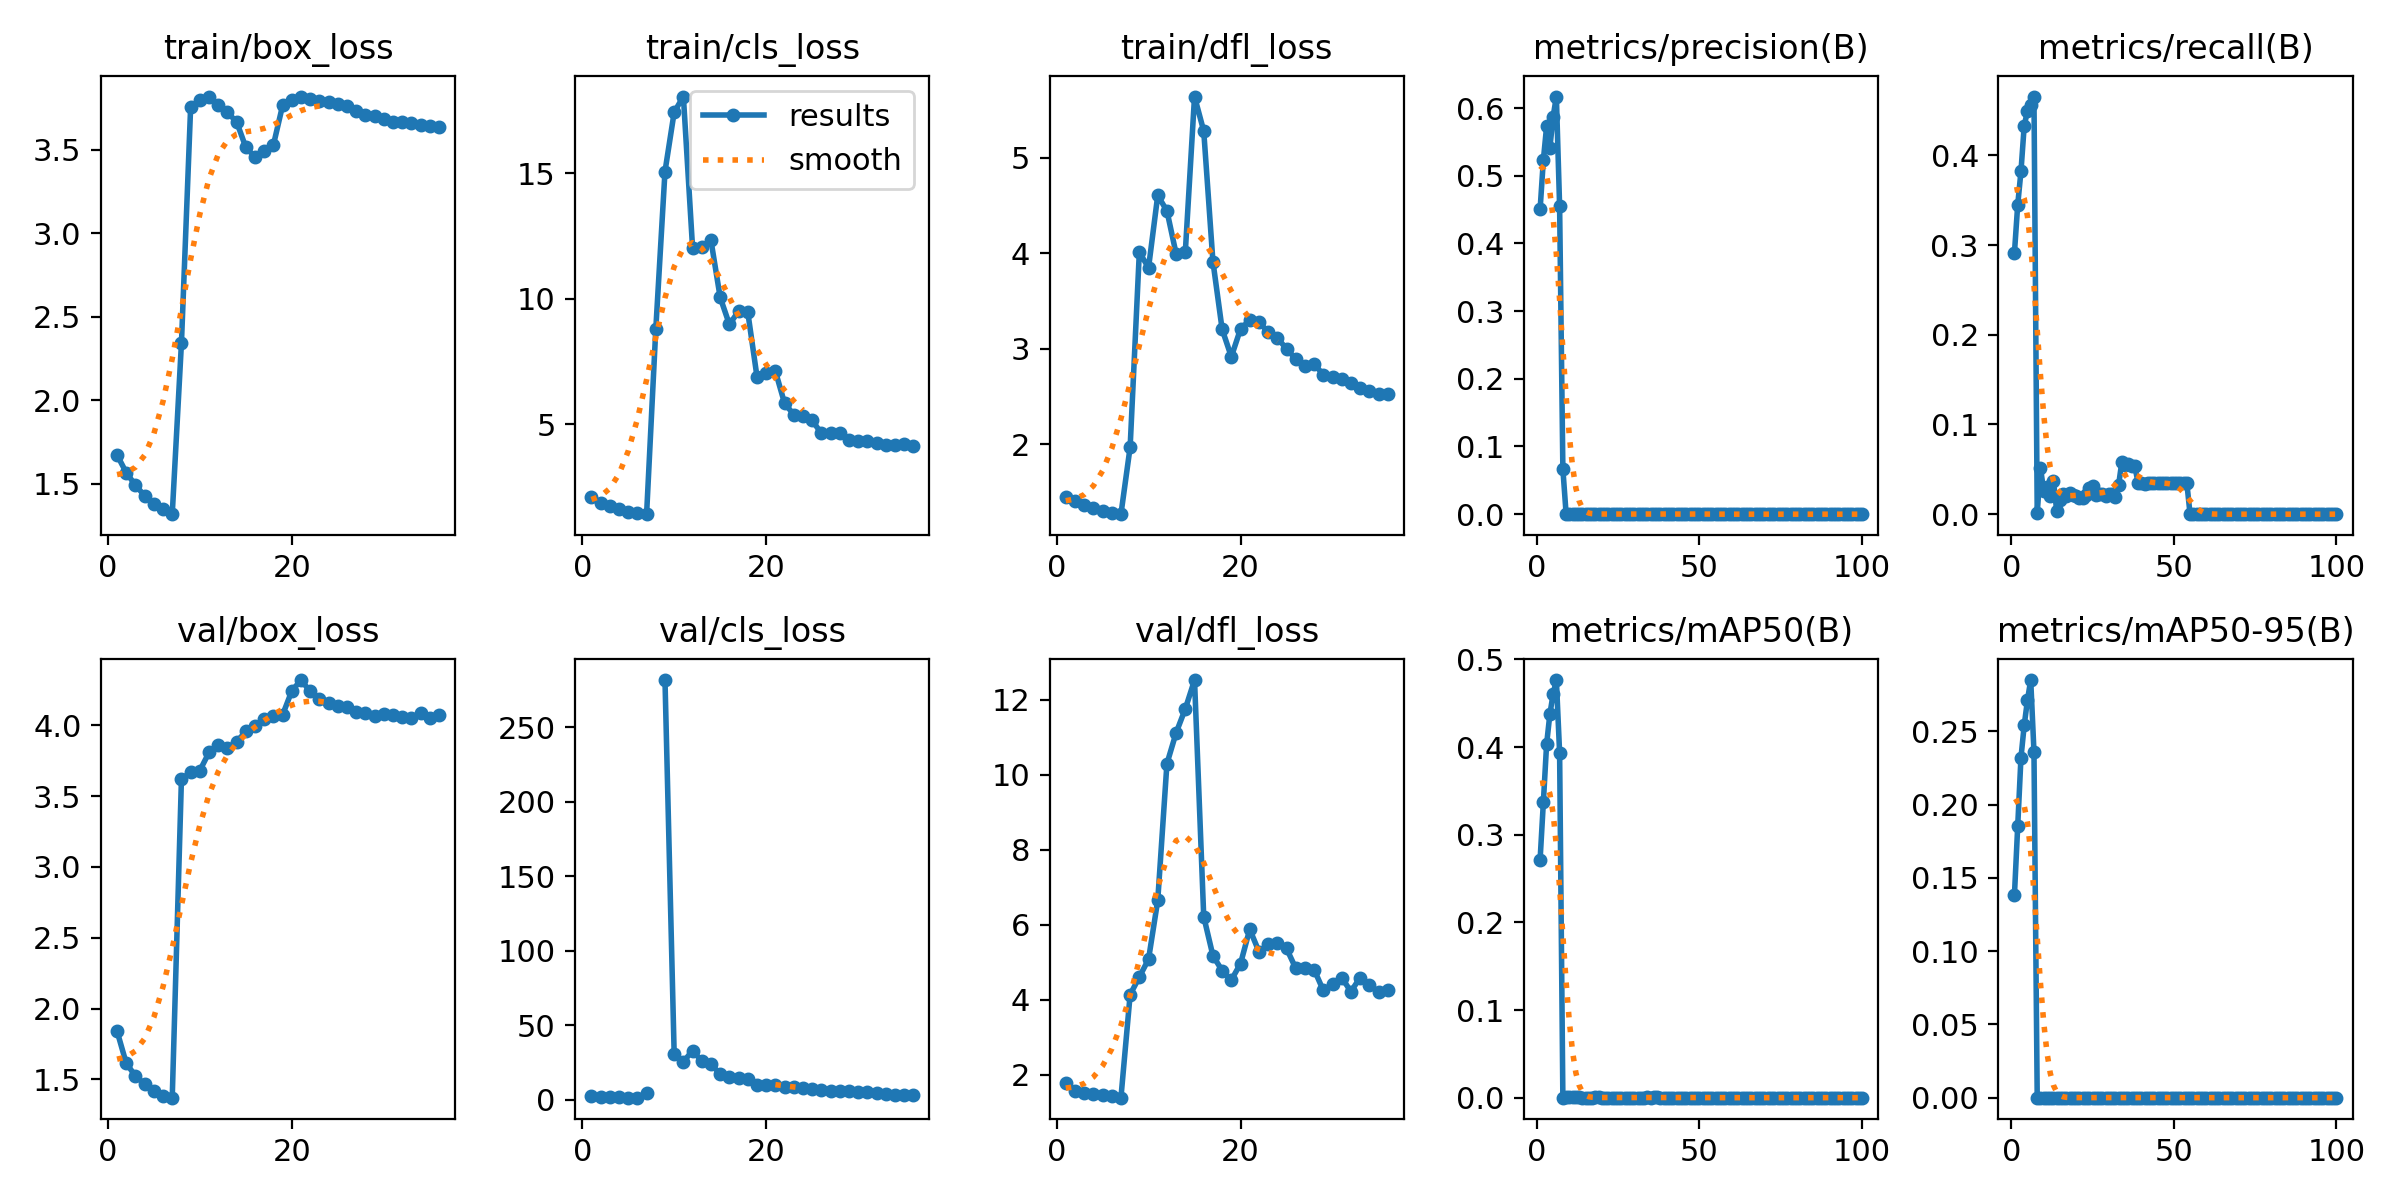

Source data for this figure (header and first rows):
epoch, time, train/box_loss, train/cls_loss, train/dfl_loss, metrics/precision(B), metrics/recall(B), metrics/mAP50(B), metrics/mAP50-95(B), val/box_loss, val/cls_loss, val/dfl_loss, lr/pg0, lr/pg1, lr/pg2
1, 584.9, 1.674, 2.099, 1.452, 0.4502, 0.2915, 0.2716, 0.1385, 1.841, 2.317, 1.788, 0.06701, 0.0003333, 0.0003333
2, 1132, 1.568, 1.859, 1.407, 0.523, 0.3448, 0.3367, 0.1852, 1.614, 1.997, 1.579, 0.034, 0.00066, 0.00066
3, 1668, 1.492, 1.722, 1.367, 0.5727, 0.382, 0.4032, 0.232, 1.524, 1.742, 1.524, 0.0009873, 0.0009801, 0.0009801
4, 2202, 1.429, 1.605, 1.334, 0.5412, 0.433, 0.4374, 0.2541, 1.467, 1.642, 1.481, 0.0009703, 0.0009703, 0.0009703
5, 2732, 1.38, 1.52, 1.304, 0.5869, 0.4495, 0.4603, 0.2713, 1.416, 1.549, 1.458, 0.0009604, 0.0009604, 0.0009604
6, 3267, 1.352, 1.454, 1.287, 0.6169, 0.4561, 0.4764, 0.285, 1.384, 1.515, 1.433, 0.0009505, 0.0009505, 0.0009505
7, 3806, 1.319, 1.415, 1.27, 0.4549, 0.4656, 0.3935, 0.2361, 1.371, 4.407, 1.392, 0.0009406, 0.0009406, 0.0009406
8, 4968, 2.342, 8.783, 1.972, 0.06669, 0.00135, 2e-05, 0, 3.619, inf, 4.14, 0.0009307, 0.0009307, 0.0009307
9, 6009, 3.754, 15.07, 4.012, 0.00039, 0.05174, 0.00022, 6e-05, 3.667, 281.5, 4.61, 0.0009208, 0.0009208, 0.0009208
10, 7057, 3.798, 17.43, 3.848, 0.00045, 0.02562, 0.00028, 6e-05, 3.68, 30.48, 5.083, 0.0009109, 0.0009109, 0.0009109
11, 8108, 3.816, 18.05, 4.605, 0.00043, 0.03052, 0.00031, 7e-05, 3.808, 25.57, 6.65, 0.000901, 0.000901, 0.000901
12, 9131, 3.767, 12.02, 4.443, 0.00037, 0.01977, 0.00026, 6e-05, 3.861, 33.08, 10.3, 0.0008911, 0.0008911, 0.0008911
13, 10205, 3.722, 12.05, 3.993, 0.00036, 0.03647, 0.00029, 7e-05, 3.84, 26.06, 11.12, 0.0008812, 0.0008812, 0.0008812
14, 11287, 3.666, 12.32, 4.018, 7e-05, 0.00344, 4e-05, 1e-05, 3.881, 24.08, 11.76, 0.0008713, 0.0008713, 0.0008713
15, 12306, 3.513, 10.05, 5.639, 0.00031, 0.01625, 0.00018, 4e-05, 3.957, 17.27, 12.53, 0.0008614, 0.0008614, 0.0008614
16, 13362, 3.455, 8.976, 5.278, 0.00022, 0.02303, 0.00015, 4e-05, 3.994, 15.67, 6.22, 0.0008515, 0.0008515, 0.0008515
17, 14470, 3.49, 9.5, 3.914, 0.00024, 0.02005, 0.00014, 3e-05, 4.043, 14.86, 5.178, 0.0008416, 0.0008416, 0.0008416
18, 15607, 3.528, 9.467, 3.205, 0.00033, 0.0238, 0.0002, 5e-05, 4.062, 13.71, 4.781, 0.0008317, 0.0008317, 0.0008317
19, 16696, 3.765, 6.895, 2.917, 0.00026, 0.02088, 0.00048, 7e-05, 4.073, 9.73, 4.53, 0.0008218, 0.0008218, 0.0008218
20, 17842, 3.795, 7.042, 3.208, 0.0002, 0.02024, 0.00015, 4e-05, 4.242, 10.02, 4.966, 0.0008119, 0.0008119, 0.0008119
21, 19006, 3.817, 7.115, 3.301, 0.00017, 0.0181, 0.00012, 3e-05, 4.318, 10, 5.882, 0.000802, 0.000802, 0.000802
22, 20175, 3.801, 5.834, 3.284, 0.00013, 0.01813, 9e-05, 2e-05, 4.238, 8.755, 5.289, 0.0007921, 0.0007921, 0.0007921
23, 21345, 3.791, 5.383, 3.173, 0.00019, 0.02116, 0.00013, 4e-05, 4.183, 8.841, 5.48, 0.0007822, 0.0007822, 0.0007822
24, 22494, 3.783, 5.335, 3.112, 0.00023, 0.02878, 0.00018, 5e-05, 4.155, 8.294, 5.511, 0.0007723, 0.0007723, 0.0007723
25, 23513, 3.774, 5.154, 3.001, 0.00025, 0.03152, 0.00019, 5e-05, 4.133, 7.087, 5.371, 0.0007624, 0.0007624, 0.0007624
26, 24465, 3.758, 4.634, 2.893, 0.00017, 0.02173, 0.00016, 4e-05, 4.129, 6.396, 4.843, 0.0007525, 0.0007525, 0.0007525
27, 25223, 3.733, 4.64, 2.825, 0.00019, 0.02196, 0.00012, 4e-05, 4.096, 6.201, 4.839, 0.0007426, 0.0007426, 0.0007426
28, 25951, 3.707, 4.64, 2.843, 0.0002, 0.02237, 0.00014, 4e-05, 4.085, 6.128, 4.809, 0.0007327, 0.0007327, 0.0007327
29, 26670, 3.701, 4.361, 2.728, 0.00013, 0.01972, 9e-05, 2e-05, 4.062, 6, 4.251, 0.0007228, 0.0007228, 0.0007228
30, 27333, 3.686, 4.318, 2.708, 0.00018, 0.02202, 0.00013, 4e-05, 4.081, 5.131, 4.414, 0.0007129, 0.0007129, 0.0007129
31, 27964, 3.667, 4.321, 2.682, 0.00016, 0.02195, 0.00012, 3e-05, 4.068, 5.076, 4.592, 0.000703, 0.000703, 0.000703
32, 28590, 3.666, 4.255, 2.646, 9e-05, 0.01864, 9e-05, 2e-05, 4.06, 4.41, 4.223, 0.0006931, 0.0006931, 0.0006931
33, 29202, 3.656, 4.167, 2.59, 0.0002, 0.03198, 0.00015, 4e-05, 4.05, 3.992, 4.593, 0.0006832, 0.0006832, 0.0006832
34, 29785, 3.645, 4.18, 2.56, 0.00029, 0.05779, 0.0002, 6e-05, 4.083, 3.42, 4.386, 0.0006733, 0.0006733, 0.0006733
35, 30339, 3.638, 4.195, 2.524, 0.00025, 0.05533, 0.00018, 5e-05, 4.051, 3.469, 4.219, 0.0006634, 0.0006634, 0.0006634
36, 30889, 3.637, 4.119, 2.525, 0.00028, 0.05623, 0.00021, 6e-05, 4.069, 3.523, 4.268, 0.0006535, 0.0006535, 0.0006535
37, 31427, nan, nan, nan, 0.0003, 0.0541, 0.00022, 6e-05, nan, nan, nan, 0.0006436, 0.0006436, 0.0006436
38, 31966, nan, nan, nan, 0.0002, 0.05368, 0.00018, 0.0001, nan, nan, nan, 0.0006337, 0.0006337, 0.0006337
39, 32519, nan, nan, nan, 0.00018, 0.03516, 0.00013, 3e-05, nan, nan, nan, 0.0006238, 0.0006238, 0.0006238
40, 33074, nan, nan, nan, 0.00021, 0.03436, 0.00014, 4e-05, nan, nan, nan, 0.0006139, 0.0006139, 0.0006139
41, 33645, nan, nan, nan, 0.00017, 0.03403, 0.00012, 3e-05, nan, nan, nan, 0.000604, 0.000604, 0.000604
42, 34228, nan, nan, nan, 0.00017, 0.0344, 0.00012, 3e-05, nan, nan, nan, 0.0005941, 0.0005941, 0.0005941
43, 34819, nan, nan, nan, 0.00017, 0.03452, 0.00012, 4e-05, nan, nan, nan, 0.0005842, 0.0005842, 0.0005842
44, 35431, nan, nan, nan, 0.00017, 0.0348, 0.00018, 5e-05, nan, nan, nan, 0.0005743, 0.0005743, 0.0005743
45, 36066, nan, nan, nan, 0.00017, 0.03471, 0.00012, 4e-05, nan, nan, nan, 0.0005644, 0.0005644, 0.0005644
46, 36721, nan, nan, nan, 0.00017, 0.03456, 0.00012, 4e-05, nan, nan, nan, 0.0005545, 0.0005545, 0.0005545
47, 37380, nan, nan, nan, 0.00017, 0.03472, 0.00014, 4e-05, nan, nan, nan, 0.0005446, 0.0005446, 0.0005446
48, 38060, nan, nan, nan, 0.00018, 0.03469, 0.00015, 5e-05, nan, nan, nan, 0.0005347, 0.0005347, 0.0005347
49, 38768, nan, nan, nan, 0.00019, 0.03492, 0.00016, 5e-05, nan, nan, nan, 0.0005248, 0.0005248, 0.0005248
50, 39711, nan, nan, nan, 0.00019, 0.03487, 0.00017, 5e-05, nan, nan, nan, 0.0005149, 0.0005149, 0.0005149
51, 40719, nan, nan, nan, 0.00019, 0.0349, 0.00013, 4e-05, nan, nan, nan, 0.000505, 0.000505, 0.000505
52, 41565, nan, nan, nan, 0.00019, 0.035, 0.00013, 4e-05, nan, nan, nan, 0.0004951, 0.0004951, 0.0004951
53, 42408, nan, nan, nan, 0.00019, 0.03503, 0.00014, 4e-05, nan, nan, nan, 0.0004852, 0.0004852, 0.0004852
54, 43252, nan, nan, nan, 0.00018, 0.03488, 0.00013, 4e-05, nan, nan, nan, 0.0004753, 0.0004753, 0.0004753
55, 43755, nan, nan, nan, 0, 0, 0, 0, nan, nan, nan, 0.0004654, 0.0004654, 0.0004654
56, 44276, nan, nan, nan, 0, 0, 0, 0, nan, nan, nan, 0.0004555, 0.0004555, 0.0004555
57, 44782, nan, nan, nan, 0, 0, 0, 0, nan, nan, nan, 0.0004456, 0.0004456, 0.0004456
58, 45290, nan, nan, nan, 0, 0, 0, 0, nan, nan, nan, 0.0004357, 0.0004357, 0.0004357
59, 45795, nan, nan, nan, 0, 0, 0, 0, nan, nan, nan, 0.0004258, 0.0004258, 0.0004258
60, 46303, nan, nan, nan, 0, 0, 0, 0, nan, nan, nan, 0.0004159, 0.0004159, 0.0004159
... 40 more rows
